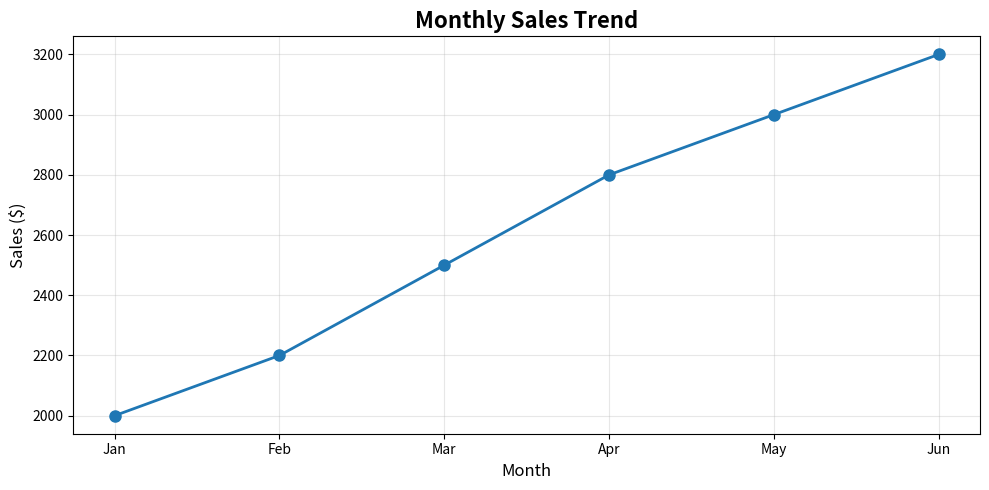

Write the Python code that produced this figure.
import pandas as pd
import numpy as np
import matplotlib.pyplot as plt

%matplotlib inline

# Create sample data
data = {
    "Month": ["Jan", "Feb", "Mar", "Apr", "May", "Jun"],
    "Sales": [2000, 2200, 2500, 2800, 3000, 3200],
}
df = pd.DataFrame(data)
df

plt.figure(figsize=(10, 5))
plt.plot(df["Month"], df["Sales"], marker="o", linewidth=2, markersize=8)
plt.title("Monthly Sales Trend", fontsize=16, fontweight="bold")
plt.xlabel("Month", fontsize=12)
plt.ylabel("Sales ($)", fontsize=12)
plt.grid(True, alpha=0.3)
plt.tight_layout()
plt.show()

growth = ((df["Sales"].iloc[-1] - df["Sales"].iloc[0]) / df["Sales"].iloc[0]) * 100
print(f"\n📈 Growth: {growth:.1f}% over 6 months")